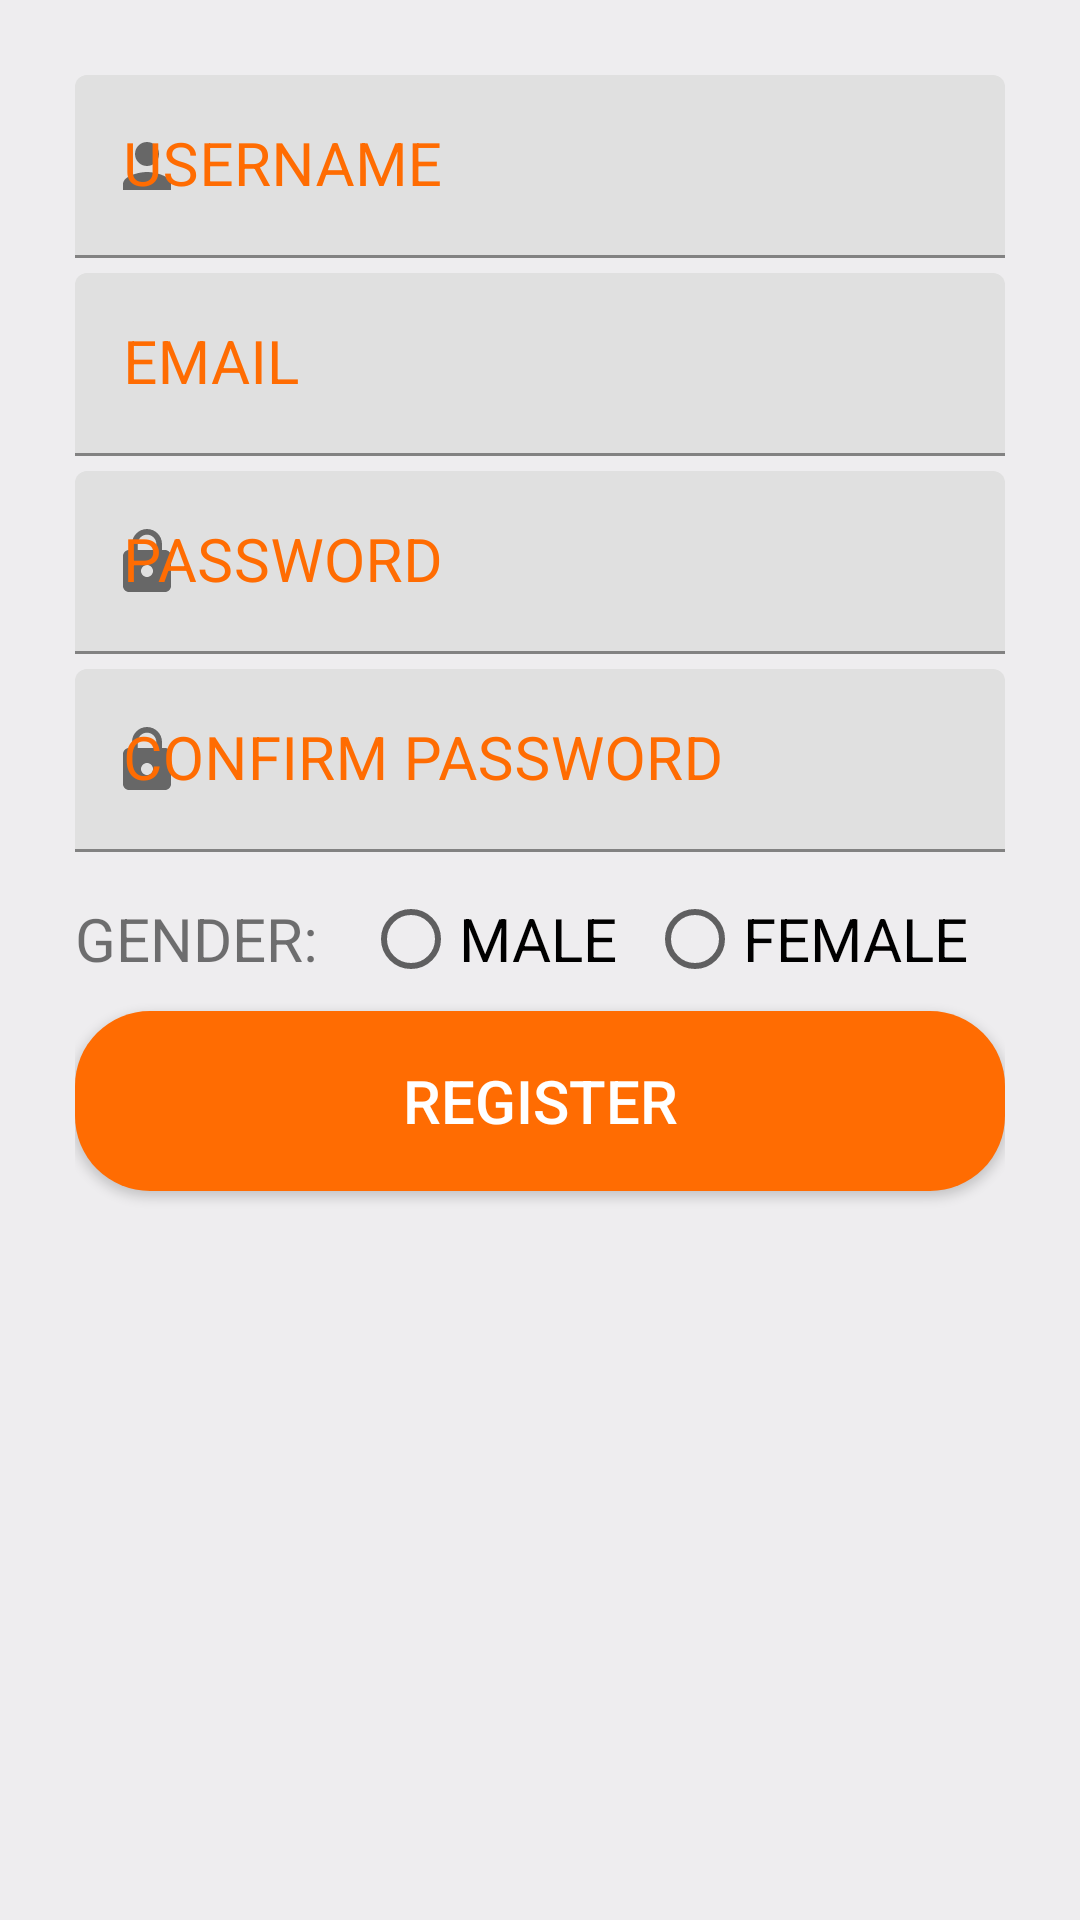

Android layout source for this screen:
<!-- AndroidManifest.xml: application theme Theme.MealSystem -->
<!-- res/layout/activity_register.xml -->
<?xml version="1.0" encoding="utf-8"?>
<LinearLayout xmlns:android="http://schemas.android.com/apk/res/android"
    xmlns:app="http://schemas.android.com/apk/res-auto"
    xmlns:tools="http://schemas.android.com/tools"
    android:layout_width="match_parent"
    android:layout_height="match_parent"
    android:orientation="vertical"
    android:padding="25dp"
    android:background="@color/background">

    <com.google.android.material.textfield.TextInputLayout
        android:id="@+id/name"
        android:layout_width="match_parent"
        android:layout_height="wrap_content"
        android:focusable="true"
        android:focusableInTouchMode="true"
        android:textColorHint="@color/colorAccent"
        app:startIconDrawable="@drawable/ic_person">

        <EditText
            android:layout_width="match_parent"
            android:layout_height="wrap_content"
            android:hint="USERNAME"
            android:inputType="text"
            android:ems="10"
            android:textSize="20sp"/>
    </com.google.android.material.textfield.TextInputLayout>

    <com.google.android.material.textfield.TextInputLayout
        android:id="@+id/email"
        android:layout_width="match_parent"
        android:layout_height="wrap_content"
        android:focusable="true"
        android:focusableInTouchMode="true"
        android:layout_marginTop="5dp"
        android:textColorHint="@color/colorAccent"
        app:startIconDrawable="@drawable/ic_email">

        <EditText
            android:layout_width="match_parent"
            android:layout_height="wrap_content"
            android:hint="EMAIL"
            android:inputType="text"
            android:ems="10"
            android:textSize="20sp"/>
    </com.google.android.material.textfield.TextInputLayout>

    <com.google.android.material.textfield.TextInputLayout
        android:id="@+id/password"
        android:layout_width="match_parent"
        android:layout_height="wrap_content"
        android:focusable="true"
        android:focusableInTouchMode="true"
        android:layout_marginTop="5dp"
        android:textColorHint="@color/colorAccent"
        app:startIconDrawable="@drawable/ic_lock">

        <EditText
            android:layout_width="match_parent"
            android:layout_height="wrap_content"
            android:hint="PASSWORD"
            android:inputType="textPassword"
            android:ems="10"
            android:textSize="20sp"/>
    </com.google.android.material.textfield.TextInputLayout>

    <com.google.android.material.textfield.TextInputLayout
        android:id="@+id/confirm_password"
        android:layout_width="match_parent"
        android:layout_height="wrap_content"
        android:focusable="true"
        android:focusableInTouchMode="true"
        android:layout_marginTop="5dp"
        android:textColorHint="@color/colorAccent"
        app:startIconDrawable="@drawable/ic_lock">

        <EditText
            android:layout_width="match_parent"
            android:layout_height="wrap_content"
            android:hint="CONFIRM PASSWORD"
            android:inputType="textPassword"
            android:ems="10"
            android:textSize="20sp"/>
    </com.google.android.material.textfield.TextInputLayout>

    <RadioGroup
        android:layout_width="wrap_content"
        android:layout_height="wrap_content"
        android:layout_marginTop="5dp"
        android:orientation="horizontal">
        <TextView
            android:layout_width="wrap_content"
            android:layout_height="wrap_content"
            android:text="GENDER: "
            android:textSize="20sp"/>

        <RadioButton
            android:layout_width="wrap_content"
            android:layout_height="wrap_content"
            android:text="MALE"
            android:textSize="20sp"
            android:layout_marginLeft="10dp"/>
        <RadioButton
            android:layout_width="wrap_content"
            android:layout_height="wrap_content"
            android:text="FEMALE"
            android:textSize="20sp"
            android:layout_marginLeft="10dp"/>
    </RadioGroup>

    <Button
        android:id="@+id/btnConfirm"
        android:layout_width="match_parent"
        android:layout_height="60dp"
        android:text="REGISTER"
        android:textSize="20sp"
        android:textColor="#ffffff"
        android:background="@drawable/button_rounded"/>

















</LinearLayout>
<!-- resources referenced by this layout -->
<resources>
  <color name="background">#EEEDEF</color>
  <color name="colorAccent">#FF6C02</color>
  <!-- drawable button_rounded (drawable) -->
  <?xml version="1.0" encoding="utf-8"?>
  <shape xmlns:android="http://schemas.android.com/apk/res/android"
      android:shape="rectangle">
  
      <solid android:color="@color/colorAccent" />
  
      <corners android:radius="25dp" />
  
  </shape>
  <!-- drawable ic_lock (drawable) -->
  <vector xmlns:android="http://schemas.android.com/apk/res/android"
      android:width="24dp"
      android:height="24dp"
      android:viewportWidth="24"
      android:viewportHeight="24"
      android:tint="@color/design_default_color_primary">
    <path
        android:fillColor="@android:color/white"
        android:pathData="M18,8h-1L17,6c0,-2.76 -2.24,-5 -5,-5S7,3.24 7,6v2L6,8c-1.1,0 -2,0.9 -2,2v10c0,1.1 0.9,2 2,2h12c1.1,0 2,-0.9 2,-2L20,10c0,-1.1 -0.9,-2 -2,-2zM12,17c-1.1,0 -2,-0.9 -2,-2s0.9,-2 2,-2 2,0.9 2,2 -0.9,2 -2,2zM15.1,8L8.9,8L8.9,6c0,-1.71 1.39,-3.1 3.1,-3.1 1.71,0 3.1,1.39 3.1,3.1v2z"/>
  </vector>
  <!-- drawable ic_person (drawable) -->
  <vector xmlns:android="http://schemas.android.com/apk/res/android"
      android:width="24dp"
      android:height="24dp"
      android:viewportWidth="24"
      android:viewportHeight="24"
      android:tint="@color/cardview_light_background">
    <path
        android:fillColor="@android:color/white"
        android:pathData="M12,12c2.21,0 4,-1.79 4,-4s-1.79,-4 -4,-4 -4,1.79 -4,4 1.79,4 4,4zM12,14c-2.67,0 -8,1.34 -8,4v2h16v-2c0,-2.66 -5.33,-4 -8,-4z"/>
  </vector>
  <style name="Theme.MealSystem" parent="Theme.MaterialComponents.Light.NoActionBar">
          
          <item name="colorPrimary">@color/purple_500</item>
          <item name="colorPrimaryVariant">@color/purple_700</item>
          <item name="colorOnPrimary">@color/white</item>
          
          <item name="colorSecondary">@color/teal_200</item>
          <item name="colorSecondaryVariant">@color/teal_700</item>
          <item name="colorOnSecondary">@color/black</item>
          
          <item name="android:statusBarColor" tools:targetApi="l">?attr/colorPrimaryVariant</item>
          
      </style>
  <color name="purple_500">#FF6200EE</color>
  <color name="purple_700">#FF3700B3</color>
  <color name="white">#FFFFFFFF</color>
  <color name="teal_200">#FF03DAC5</color>
  <color name="teal_700">#FF018786</color>
  <color name="black">#FF000000</color>
</resources>
